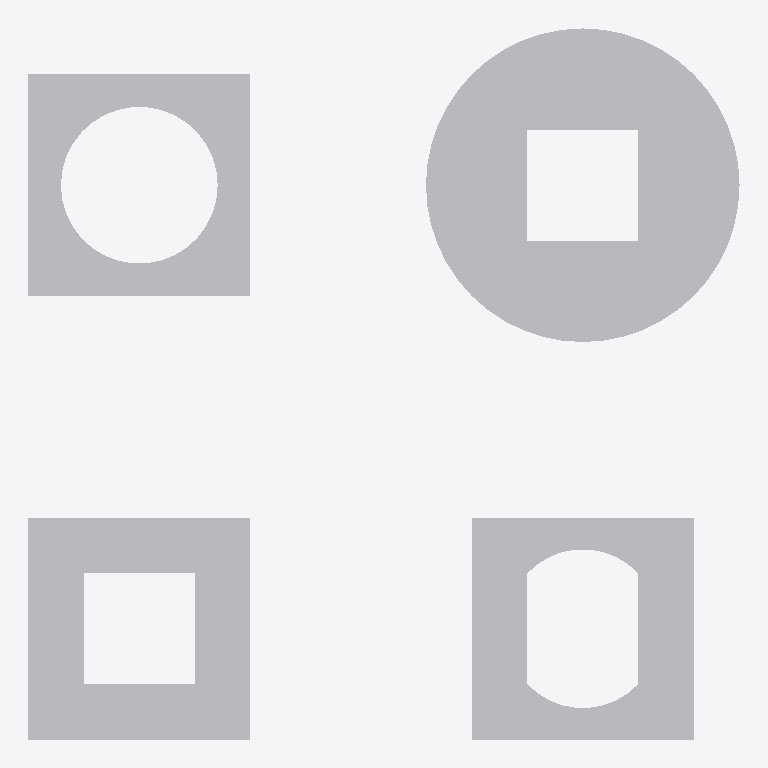
Plan cut of the same IFC building model at storey 'Level 1' (level 0.00 m, cut at 1.40 m), seen from above with north up, elements coloured by IFC class: 4 other elements (light grey). No cut surface shows.
Extent 0.978 m × 0.978 m × 0.914 m (x, y, z). Storeys (1): Level 1 at 0.00 m. Elements (4): 4 IfcBuildingElementProxy.

HEADER;
FILE_DESCRIPTION(('ViewDefinition [CoordinationView_V2.0]'),'2;1');
FILE_NAME('Project Number','2017-01-02T10:05:58',(''),(''),'The EXPRESS Data Manager Version 5.02.0100.07 : ','20150714_1515(x64) - Exporter 16.5.0.0 - Alterna','');
FILE_SCHEMA(('IFC2X3'));
ENDSEC;
DATA;
#112=IFCPROJECT('2VIHlEvnjAzvD98AtHpz8M',#41,'Project Number',$,$,'Project Name','Project Status',(#104),#99);
#403=IFCSITE('2VIHlEvnjAzvD98AtHpz8K',#41,'Default',$,'',#402,$,$,.ELEMENT.,(42,21,30,344238),(-71,-3,-35,-194702),0.0,$,$);
#122=IFCBUILDING('2VIHlEvnjAzvD98AtHpz8N',#41,'',$,$,#32,$,'',.ELEMENT.,$,$,#118);
#131=IFCBUILDINGSTOREY('2VIHlEvnjAzvD98AqkC2o5',#41,'Level 1',$,$,#129,$,'Level 1',.ELEMENT.,0.0);
#392=IFCBUILDINGELEMENTPROXY('31tWyUBUv4xO00D1DB5hB1',#41,'Generic Models 4:Generic Models 1:150213',$,'Generic Models 1',#391,#388,'150213',$);
#190=IFCBUILDINGELEMENTPROXY('31tWyUBUv4xO00D1DB5h88',#41,'Generic Models 1:Generic Models 1:150028',$,'Generic Models 1',#188,#183,'150028',$);
#278=IFCBUILDINGELEMENTPROXY('31tWyUBUv4xO00D1DB5hA2',#41,'Generic Models 2:Generic Models 1:150150',$,'Generic Models 1',#277,#274,'150150',$);
#335=IFCBUILDINGELEMENTPROXY('31tWyUBUv4xO00D1DB5hAn',#41,'Generic Models 3:Generic Models 1:150197',$,'Generic Models 1',#334,#331,'150197',$);
ENDSEC;
